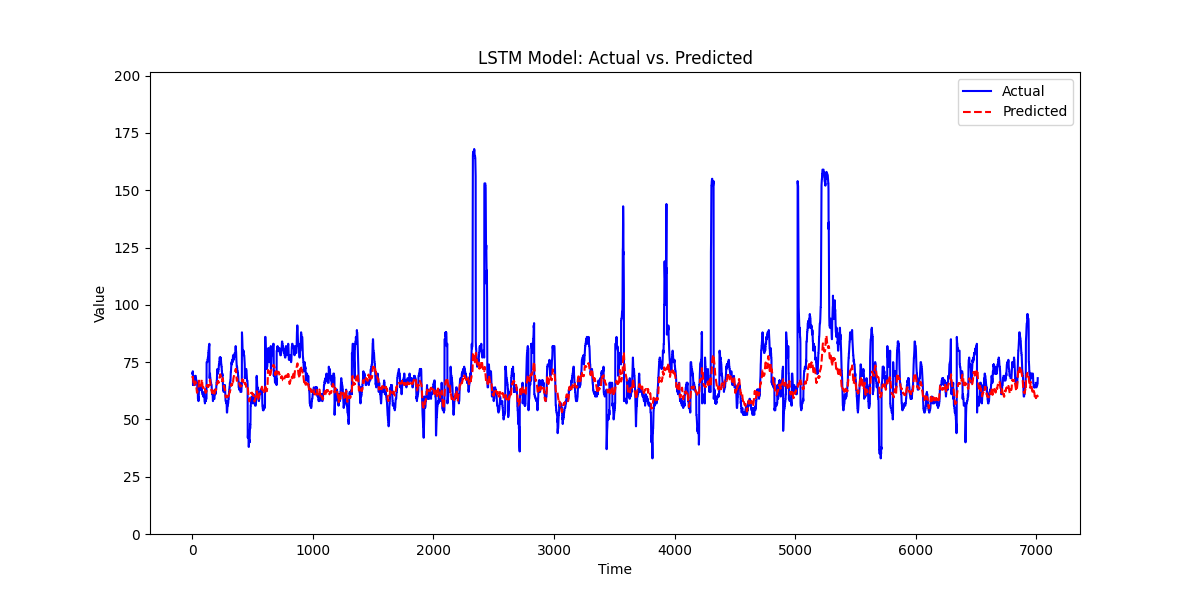

The table this chart was drawn from, first rows:
, prediction, actual
0, 68.88, 70.0
1, 68.7, 70.0
2, 68.57, 70.0
3, 68.42, 70.0
4, 68.53, 71
5, 68.32, 71
6, 67.99, 65.0
7, 67.52, 66.0
8, 66.92, 66.0
9, 66.55, 66.0
10, 66.34, 66.0
11, 65.9, 65.0
12, 65.47, 65.0
13, 65.18, 65.0
14, 64.86, 65.0
15, 64.54, 65.0
16, 64.65, 66.0
17, 64.81, 66.0
18, 65.25, 66.0
19, 65.63, 66.0
20, 65.87, 66.0
21, 65.88, 65.0
22, 65.82, 69
23, 66.58, 69
24, 66.56, 69
25, 66.47, 69
26, 66.46, 69
27, 66.4, 69
28, 66.39, 69
29, 66.2, 69
30, 65.97, 68.0
31, 65.61, 68.0
32, 65.07, 67
33, 64.4, 67
34, 63.72, 67
35, 63.05, 67
36, 62.59, 67
37, 62.27, 66.0
38, 61.92, 66.0
39, 61.71, 66.0
40, 61.63, 66.0
41, 61.78, 65.0
42, 61.96, 64.0
43, 62.19, 64.0
44, 62.45, 64.0
45, 62.59, 64.0
46, 62.61, 60.0
47, 62.69, 59.0
48, 62.75, 59.0
49, 62.78, 60.0
50, 63.5, 59.0
51, 63.77, 58.0
52, 64.23, 58.0
53, 64.64, 59.0
54, 65.97, 61.0
55, 66.61, 62.0
56, 66.93, 63.0
57, 66.8, 64.0
58, 66.45, 64.0
59, 66.09, 64.0
... 6,952 more rows
